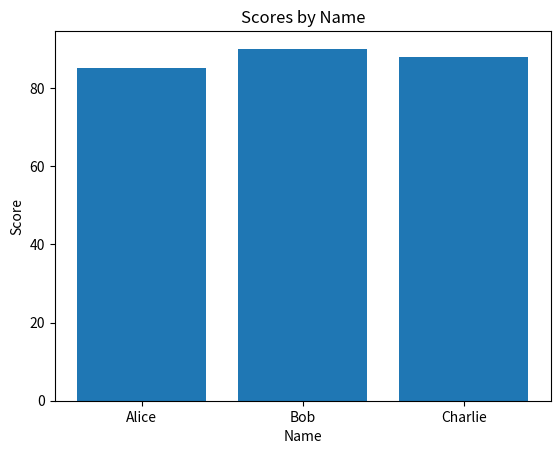

The matplotlib source for this figure:
# %% Cell 1: Import libraries
import numpy as np
import pandas as pd

print("Libraries imported successfully")

# %% Cell 2: Create sample data
data = {
    'Name': ['Alice', 'Bob', 'Charlie'],
    'Age': [25, 30, 35],
    'Score': [85, 90, 88]
}

df = pd.DataFrame(data)
print("Sample DataFrame created:")
print(df)

# %% Cell 3: Perform analysis
average_score = df['Score'].mean()
print(f"Average score: {average_score}")

# %% Cell 4: Visualize data
import matplotlib.pyplot as plt

plt.bar(df['Name'], df['Score'])
plt.title('Scores by Name')
plt.xlabel('Name')
plt.ylabel('Score')
plt.show()